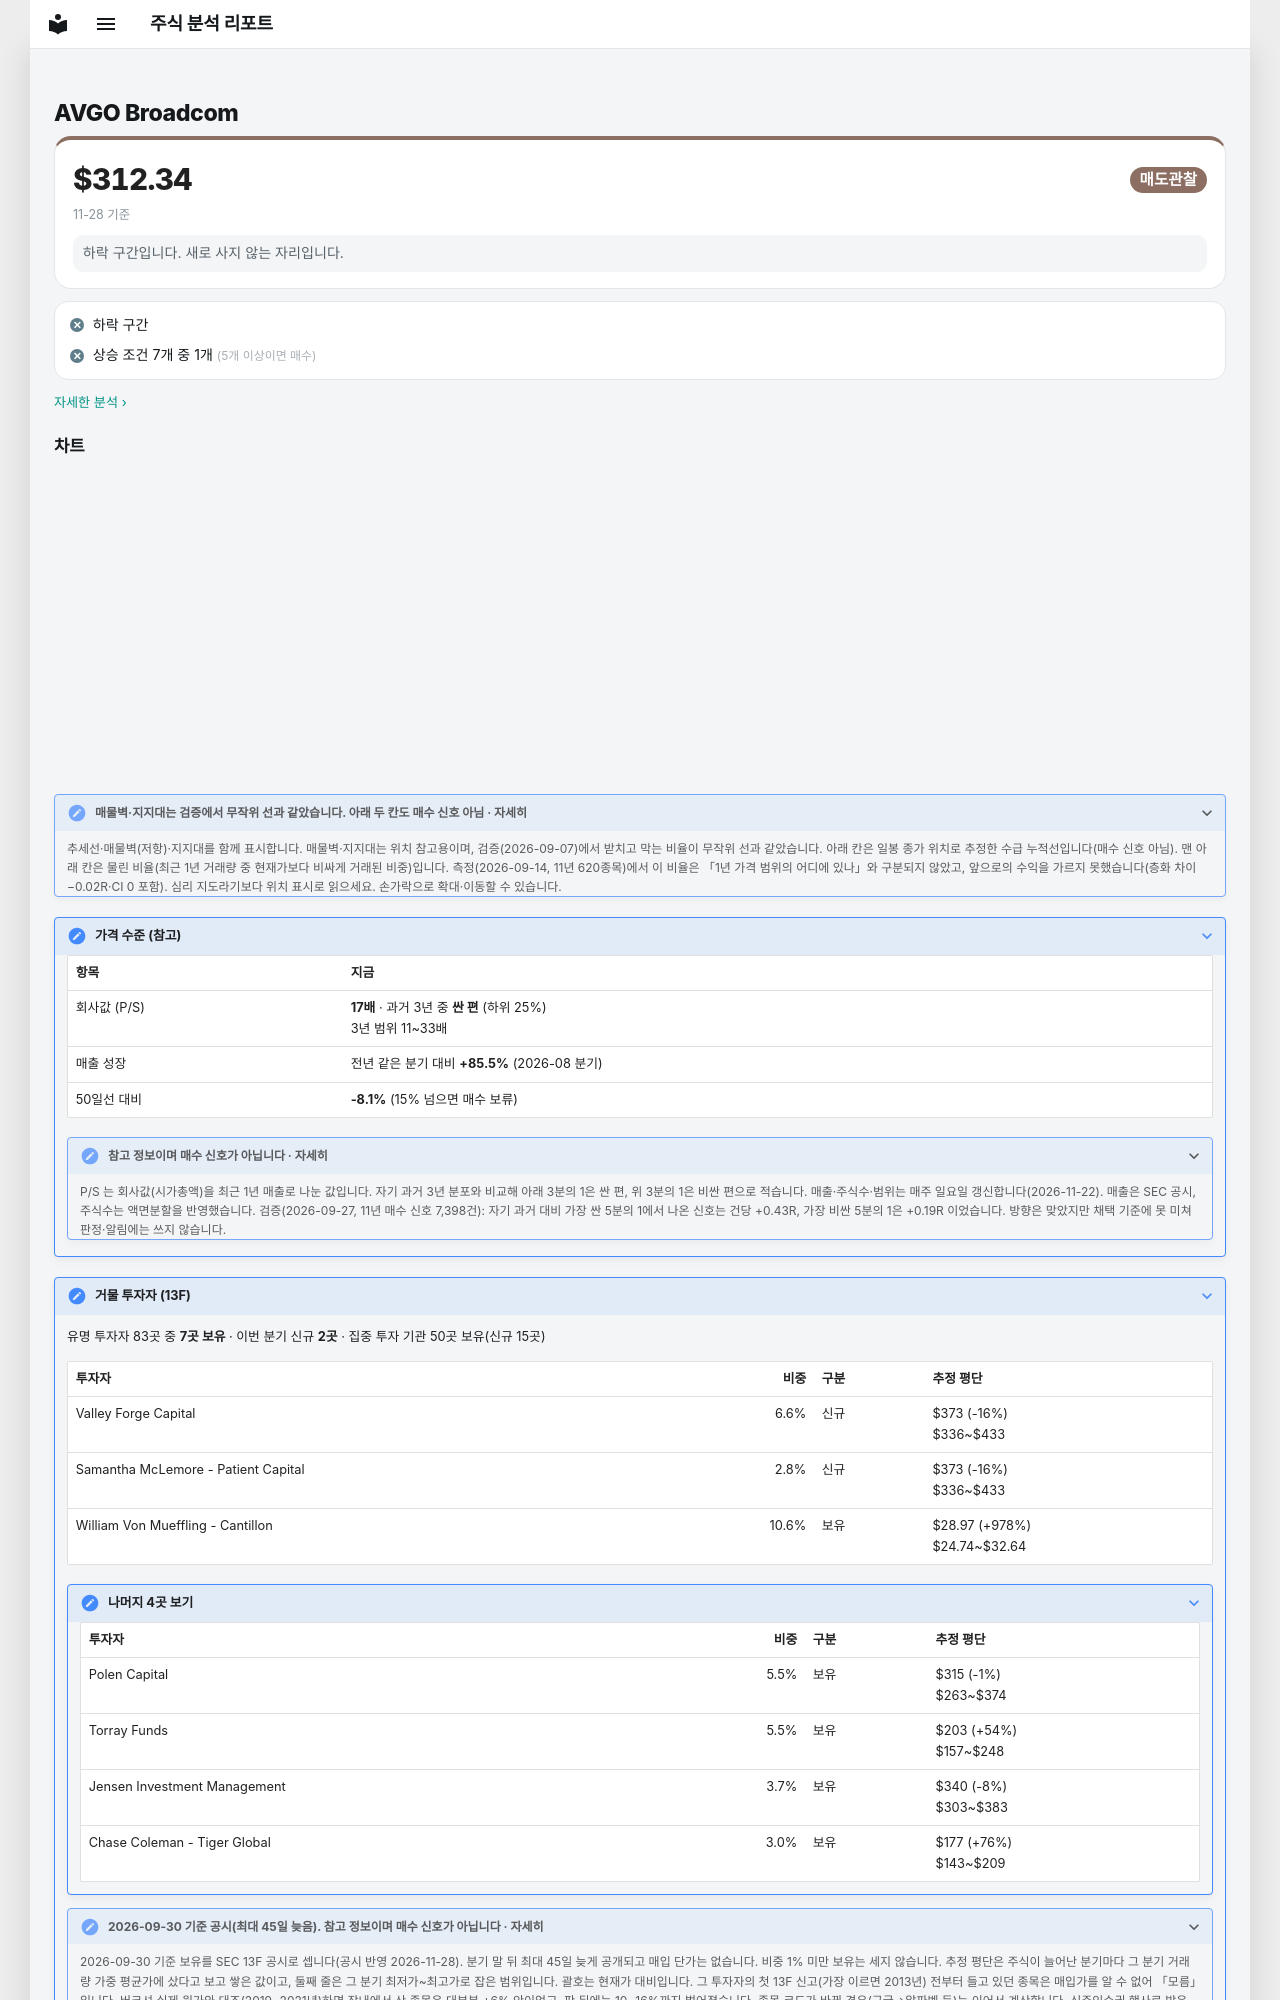

repository: soloandco/stock-reports · page: watchlist/AVGO/index.html · generator: mkdocs

---
type: watchlist
ticker: AVGO
market: NASDAQ
title: Broadcom 관찰 종목
created: 2026-05-30
updated: 2026-05-30
tags:
  - stock-agent
  - watchlist
  - AVGO
  - semiconductor
status: watching
comments: true
related:
  - "[[analysis-template]]"
---

# AVGO Broadcom

<div class="m-sum m-sum--sell"><div class="m-sum__top"><span class="m-sum__px">$312.34</span><span class="verdict verdict-sell">매도관찰</span></div><div class="m-sum__sub">11-28 기준</div><p class="m-why">하락 구간입니다. 새로 사지 않는 자리입니다.</p></div>

<div class="m-box m-checks"><div class="m-ck m-ck--no"><i>✕</i><span>하락 구간</span></div><div class="m-ck m-ck--no"><i>✕</i><span>상승 조건 7개 중 1개 <small>(5개 이상이면 매수)</small></span></div></div>

<p class="m-more"><a href="../../snapshots/AVGO-2026-11-28/">자세한 분석 ›</a></p>
